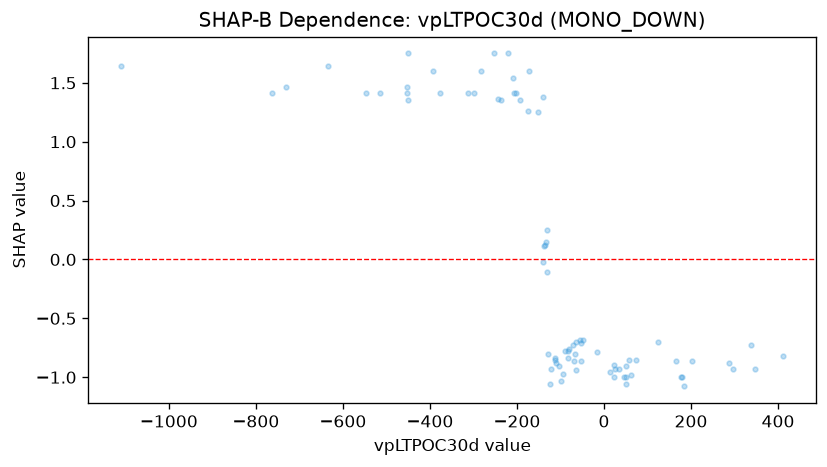

Values plotted in this chart, from the file beside it:
feature_value, shap_value
346.6, -0.9272
295.8, -0.9293
411.2, -0.8239
288.4, -0.8805
337.3, -0.7301
-152.3, 1.248
-80.22, -0.7584
-67.95, -0.86
-53.23, -0.86
-53.12, -0.7096
-139.6, -0.02247
-132.8, 0.1465
-103.8, -0.9088
-111.4, -0.8805
-201.1, 1.41
-113.3, -0.8328
-136.7, 0.1192
-137.5, 0.1169
-48.64, -0.6824
-82.32, -0.8328
-97.93, -1.03
-124.2, -1.057
-139.7, 1.375
-130.2, -0.1078
-175.5, 1.264
-173.4, 1.604
-205.8, 1.41
-451.9, 1.41
-71, -0.7301
-66.38, -0.8061
-64.45, -0.7028
-83.53, -0.7789
-88.76, -0.7789
-514, 1.41
-128.6, -0.8061
-450.5, 1.358
-311.8, 1.41
-377.9, 1.41
-452.4, 1.464
-633.7, 1.643
-282.1, 1.604
-546.1, 1.415
-731.7, 1.468
-1109, 1.643
-393.7, 1.604
-762.3, 1.41
-242.4, 1.362
-450.3, 1.749
-112.5, -0.8533
-93.19, -0.9744
-16.61, -0.7856
-54.44, -0.6824
-193.7, 1.358
-252.2, 1.749
-219.7, 1.749
-298.9, 1.41
-236.6, 1.358
-122.8, -0.9293
-131.8, 0.2502
-209.8, 1.537
... 19 more rows
